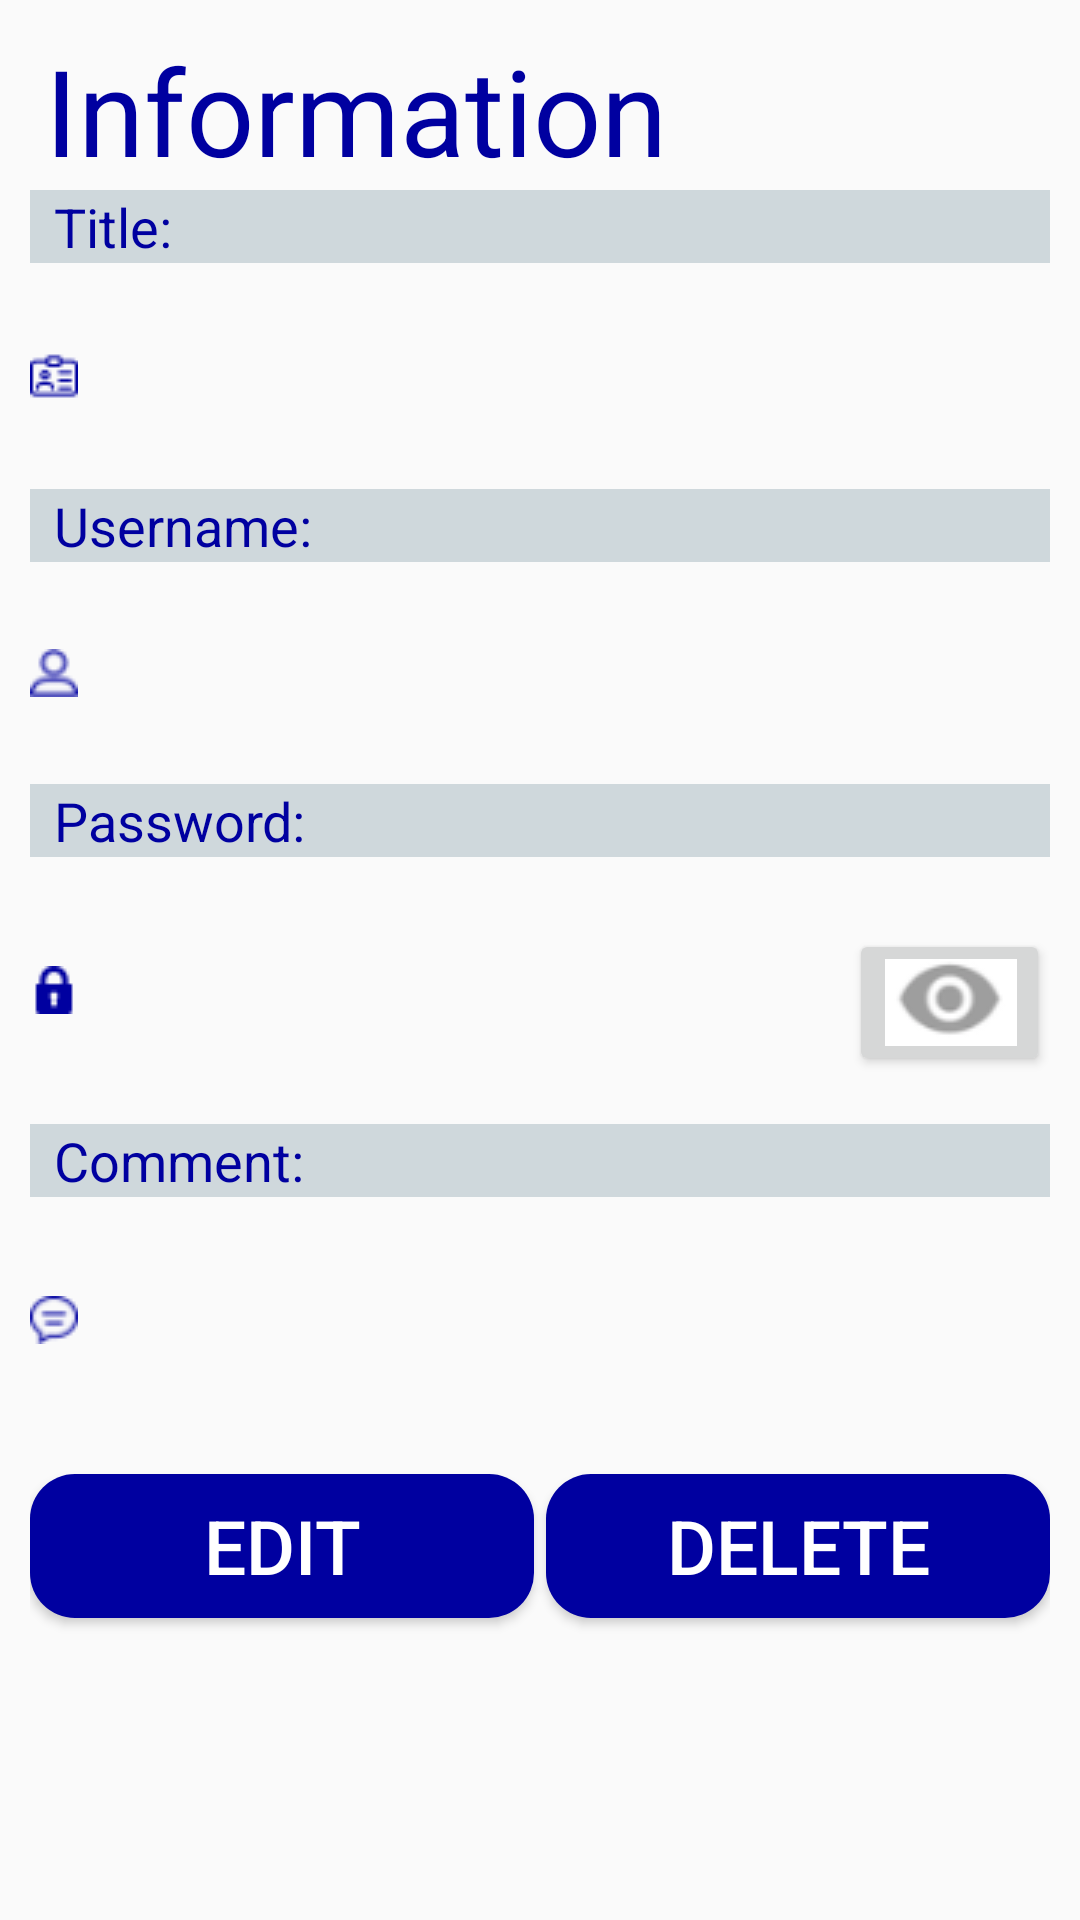

Android layout source for this screen:
<!-- AndroidManifest.xml: application theme AppTheme -->
<!-- res/layout/activity_show__detail.xml -->
<android.support.constraint.ConstraintLayout xmlns:android="http://schemas.android.com/apk/res/android"
    xmlns:app="http://schemas.android.com/apk/res-auto"
    xmlns:tools="http://schemas.android.com/tools"
    android:id="@+id/main"
    android:layout_width="match_parent"
    android:layout_height="match_parent"
    android:background="#FAFAFA"
    android:padding="10dp"


    >

    <TextView
        android:id="@+id/info"
        android:layout_width="match_parent"
        android:layout_height="wrap_content"
        android:paddingLeft="5dp"
        android:text="Information"
        android:textColor="@color/colorPrimaryDark"
        android:textSize="40sp"
        app:layout_constraintRight_toRightOf="parent"
        app:layout_constraintTop_toTopOf="parent"

        />

    <TextView
        android:id="@+id/title"
        style="@style/show_detail_headingTextViews"
        android:layout_width="match_parent"
        android:layout_height="wrap_content"
        android:text="Title:"
        android:textSize="18sp"
        app:layout_constraintTop_toBottomOf="@+id/info"
        tools:ignore="MissingConstraints"


        tools:layout_editor_absoluteX="10dp" />

    <ViewSwitcher xmlns:android="http://schemas.android.com/apk/res/android"
        android:id="@+id/my_switcher"
        android:layout_width="match_parent"
        android:layout_height="wrap_content"
        android:layout_marginTop="15dp"
        app:layout_constraintTop_toBottomOf="@+id/title"


        >

        <TextView
            android:id="@+id/textViewTitle"
            android:layout_width="match_parent"
            android:layout_height="match_parent"
            android:layout_marginBottom="15dp"
            android:drawableLeft="@drawable/title"
            android:drawablePadding="10dp"
            android:gravity="center_vertical"
            android:textSize="18sp"
            android:textStyle="bold"
            android:textColor="#424242"

            />

        <EditText
            android:id="@+id/editTextTitle"
            android:layout_width="match_parent"
            android:layout_height="match_parent"
            android:layout_marginBottom="15dp"
            android:drawableLeft="@drawable/title"
            android:drawablePadding="10dp"
            android:imeOptions="actionNext"
            android:inputType="text"
            android:textColor="@color/colorAccent"
            android:textSize="21sp"

            />

    </ViewSwitcher>

    <TextView
        android:id="@+id/text2"
        style="@style/show_detail_headingTextViews"
        android:layout_marginBottom="20dp"
        android:text="Username:"
        android:textSize="18sp"
        android:gravity="center_vertical"
        app:layout_constraintLeft_toLeftOf="parent"
        app:layout_constraintRight_toRightOf="parent"
        app:layout_constraintTop_toBottomOf="@+id/my_switcher"

        />


    <ViewSwitcher
        android:id="@+id/my_switcher2"
        android:layout_width="match_parent"
        android:layout_height="wrap_content"
        android:layout_below="@id/text2"
        android:layout_marginTop="15dp"
        app:layout_constraintTop_toBottomOf="@+id/text2"

        >
        <TextView
            android:id="@+id/textViewUserName"
            android:layout_width="match_parent"
            android:layout_height="match_parent"
            android:layout_marginBottom="15dp"
            android:drawableLeft="@drawable/user"
            android:drawablePadding="10dp"
            android:gravity="center_vertical"
            android:textSize="18sp"

            />

        <EditText
            android:id="@+id/editTextUserName"
            android:layout_width="match_parent"
            android:layout_height="match_parent"
            android:layout_marginBottom="15dp"
            android:drawableLeft="@drawable/user"
            android:drawablePadding="10dp"
            android:imeOptions="actionNext"
            android:inputType="textEmailAddress"
            android:textColor="@color/colorAccent"
            android:textSize="20dp"

            />

    </ViewSwitcher>

    <TextView
        android:id="@+id/password"
        style="@style/show_detail_headingTextViews"
        android:text="Password:"
        android:textSize="18sp"
        app:layout_constraintLeft_toLeftOf="parent"
        app:layout_constraintRight_toRightOf="parent"
        app:layout_constraintTop_toBottomOf="@+id/my_switcher2"


        />

    <ViewSwitcher

        xmlns:android="http://schemas.android.com/apk/res/android"
        android:id="@+id/my_switcher3"
        android:layout_width="match_parent"
        android:layout_height="wrap_content"
        android:layout_below="@id/password"
        android:layout_marginTop="15dp"
        app:layout_constraintTop_toBottomOf="@+id/password">

        <TextView
            android:id="@+id/textViewPassword"
            android:layout_width="match_parent"
            android:layout_height="match_parent"
            android:layout_marginBottom="15dp"
            android:drawableLeft="@drawable/password"
            android:drawablePadding="10dp"
            android:gravity="center_vertical"
            android:inputType="textPassword"
            android:textSize="18sp"


            />

        <android.support.design.widget.TextInputLayout
            android:id="@+id/textinputpass"
            android:layout_width="match_parent"
            android:layout_height="wrap_content"
            app:passwordToggleTint="@color/colorAccent"
            app:passwordToggleEnabled="true">

            <EditText
                android:id="@+id/editTextPassword"
                android:layout_width="match_parent"
                android:layout_height="match_parent"
                android:layout_marginLeft="10dp"
                android:layout_marginBottom="15dp"
                android:drawableStart="@drawable/password"
                android:drawableLeft="@drawable/password"

                android:drawablePadding="10dp"
                android:inputType="textPassword"
                android:textColor="@color/colorAccent"
                android:textSize="18sp"


                />


        </android.support.design.widget.TextInputLayout>

    </ViewSwitcher>

    <TextView
        android:id="@+id/text3"
        style="@style/show_detail_headingTextViews"
        android:layout_width="0dp"
        android:layout_height="wrap_content"
        android:gravity="center_vertical"
        android:text="Comment:"
        android:textSize="18sp"
        app:layout_constraintLeft_toLeftOf="parent"

        app:layout_constraintRight_toRightOf="parent"
        app:layout_constraintTop_toBottomOf="@id/my_switcher3" />

    <ViewSwitcher

        xmlns:android="http://schemas.android.com/apk/res/android"
        android:id="@+id/my_switcher4"
        android:layout_width="match_parent"
        android:layout_height="wrap_content"
        android:layout_below="@id/text3"
        android:layout_marginTop="15dp"
        app:layout_constraintTop_toBottomOf="@id/text3"
        tools:layout_editor_absoluteX="10dp">

        <TextView
            android:id="@+id/textViewComment"
            android:layout_width="match_parent"
            android:layout_height="match_parent"
            android:layout_marginBottom="15dp"
            android:drawableLeft="@drawable/comment"
            android:drawablePadding="10dp"
            android:gravity="center_vertical"
            android:inputType="textCapSentences|textMultiLine"
            android:textSize="18sp"


            />

        <android.support.design.widget.TextInputLayout
            android:id="@+id/textinputcomment"
            android:layout_width="match_parent"
            android:layout_height="wrap_content"
            >

            <EditText
                android:id="@+id/edittextComment"
                android:layout_width="match_parent"
                android:layout_height="match_parent"
                android:layout_marginLeft="10dp"
                android:layout_marginBottom="15dp"
                android:drawableStart="@drawable/comment"
                android:drawableLeft="@drawable/comment"

                android:drawablePadding="10dp"
                android:inputType="textCapSentences|textMultiLine"
                android:textColor="@color/colorAccent"
                android:textSize="18sp"


                />


        </android.support.design.widget.TextInputLayout>

    </ViewSwitcher>

    <Button
        android:id="@+id/viewpassword"
        android:layout_width="67dp"
        android:layout_height="wrap_content"
        android:layout_marginTop="24dp"
        android:drawableLeft="@drawable/passbtn"
        app:layout_constraintEnd_toEndOf="@id/password"
        app:layout_constraintTop_toBottomOf="@+id/password" />

    <Button
        android:id="@+id/edit"
        android:layout_width="0dp"
        android:layout_height="wrap_content"
        android:layout_marginTop="10dp"
        android:layout_marginRight="2dp"
        android:background="@drawable/roundstylebtn"

        android:text="EDIT"
        android:textAlignment="center"
        android:textColor="#ffff"
        android:textSize="25sp"
        android:visibility="visible"
        app:layout_constraintLeft_toLeftOf="parent"
        app:layout_constraintRight_toLeftOf="@+id/delete"
        app:layout_constraintTop_toBottomOf="@id/my_switcher4" />

    <Button
        android:id="@+id/delete"
        android:layout_width="0dp"
        android:layout_height="wrap_content"
        android:layout_marginLeft="2dp"
        android:layout_marginTop="10dp"
        android:background="@drawable/roundstylebtn"
        android:text="DELETE"
        android:textAlignment="center"
        android:textColor="#ffff"

        android:textSize="25sp"
        android:visibility="visible"
        app:layout_constraintLeft_toRightOf="@+id/edit"
        app:layout_constraintRight_toRightOf="parent"
        app:layout_constraintTop_toBottomOf="@id/my_switcher4" />

    <Button
        android:id="@+id/save"
        android:layout_width="0dp"
        android:layout_height="wrap_content"
        android:layout_marginTop="10dp"
        android:layout_marginRight="2dp"
        android:background="@drawable/roundstylebtn"
        android:text="SAVE"
        android:textAlignment="center"
        android:textColor="#ffff"
        android:textSize="25sp"
        android:visibility="gone"
        app:layout_constraintLeft_toLeftOf="parent"
        app:layout_constraintRight_toLeftOf="@+id/cancel"
        app:layout_constraintTop_toBottomOf="@id/my_switcher4"

        />

    <Button
        android:id="@+id/cancel"
        android:layout_width="0dp"
        android:layout_height="wrap_content"
        android:layout_marginLeft="2dp"
        android:layout_marginTop="10dp"
        android:background="@drawable/roundstylebtn"
        android:text="CANCEL"
        android:textAlignment="center"
        android:textColor="#ffff"
        android:textSize="25sp"
        android:visibility="gone"
        app:layout_constraintLeft_toRightOf="@+id/save"
        app:layout_constraintRight_toRightOf="parent"
        app:layout_constraintTop_toBottomOf="@id/my_switcher4" />


</android.support.constraint.ConstraintLayout>
<!-- resources referenced by this layout -->
<resources>
  <color name="colorAccent">#0000A0</color>
  <color name="colorPrimaryDark">#0000A0</color>
  <!-- drawable comment: png bitmap (drawable-v24, 1082 bytes) -->
  <!-- drawable passbtn: png bitmap (drawable, 1257 bytes) -->
  <!-- drawable password: png bitmap (drawable, 611 bytes) -->
  <!-- drawable roundstylebtn (drawable) -->
  <?xml version="1.0" encoding="utf-8"?>
  <selector xmlns:android="http://schemas.android.com/apk/res/android">
      <item>
          <shape android:shape="rectangle">
              <solid android:color="@color/colorPrimaryDark"/>
  
              
              <corners android:radius="15dp" />
          </shape>
      </item>
  </selector>
  <!-- drawable title: png bitmap (drawable, 528 bytes) -->
  <!-- drawable user: png bitmap (drawable, 764 bytes) -->
  <style name="show_detail_headingTextViews" parent="Widget.AppCompat.TextView.SpinnerItem">
          <item name="android:textColor">@color/colorAccent</item>
          <item name="android:layout_height">wrap_content</item>
          <item name="android:layout_width">match_parent</item>
          <item name="android:textSize">18sp</item>
          <item name="android:background">@color/blackshade</item>
      </style>
  <style name="AppTheme" parent="Theme.AppCompat.Light.DarkActionBar">
          <item name="colorPrimary">@color/colorPrimaryDark</item>
          <item name="colorPrimaryDark">@color/colorPrimaryDark</item>
          <item name="colorAccent">@color/colorAccent</item>
      </style>
  <color name="blackshade">#CFD8DC</color>
</resources>
